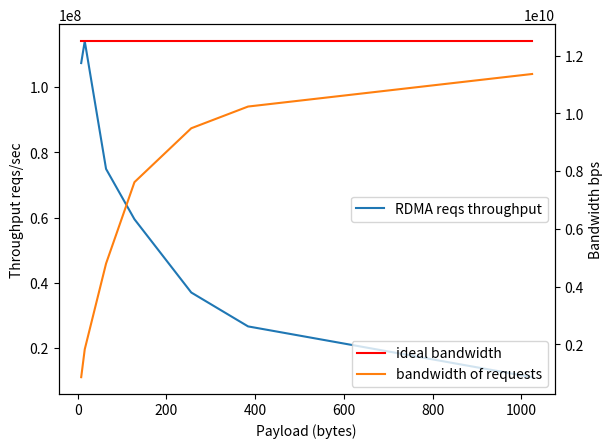

This chart was generated by the following Python code:
#!/usr/bin/env python

import numpy as np
import matplotlib.pyplot as plt

payloads = [8,16,64,128,256,384,1024]
perf = [107350709.86,114063706.98,74915589.31,59494883.92,37042282.52,26654064.47,11096394.09]

bandwidth = [ (100 * 1000 * 1000 * 1000 / 8.0) for i in range(len(perf))]
bandwidths = [ payloads[i] * perf[i] for i in range(len(perf))]

x = np.linspace(0, 10, 500)
y = np.sin(x)

fig, ax = plt.subplots()

# Using set_dashes() to modify dashing of an existing line
#line1, = ax.plot(x, y, label='Using set_dashes()')
#line1.set_dashes([2, 2, 10, 2])  # 2pt line, 2pt break, 10pt line, 2pt break

# Using plot(..., dashes=...) to set the dashing when creating a line
#line2, = ax.plot(x, y - 0.2, dashes=[6, 2], label='Using the dashes parameter')
line2, = ax.plot(payloads,perf,label='RDMA reqs throughput')
ax.set_ylabel("Throughput reqs/sec")
ax.set_xlabel("Payload (bytes)")

ax2 = ax.twinx()
line3, = ax2.plot(payloads,bandwidth,label='ideal bandwidth')
line4, = ax2.plot(payloads,bandwidths,label='bandwidth of requests')
line3.set_color("red")
ax2.set_ylabel("Bandwidth bps")

ax.legend(loc = 'center right')
ax2.legend()
plt.show()
